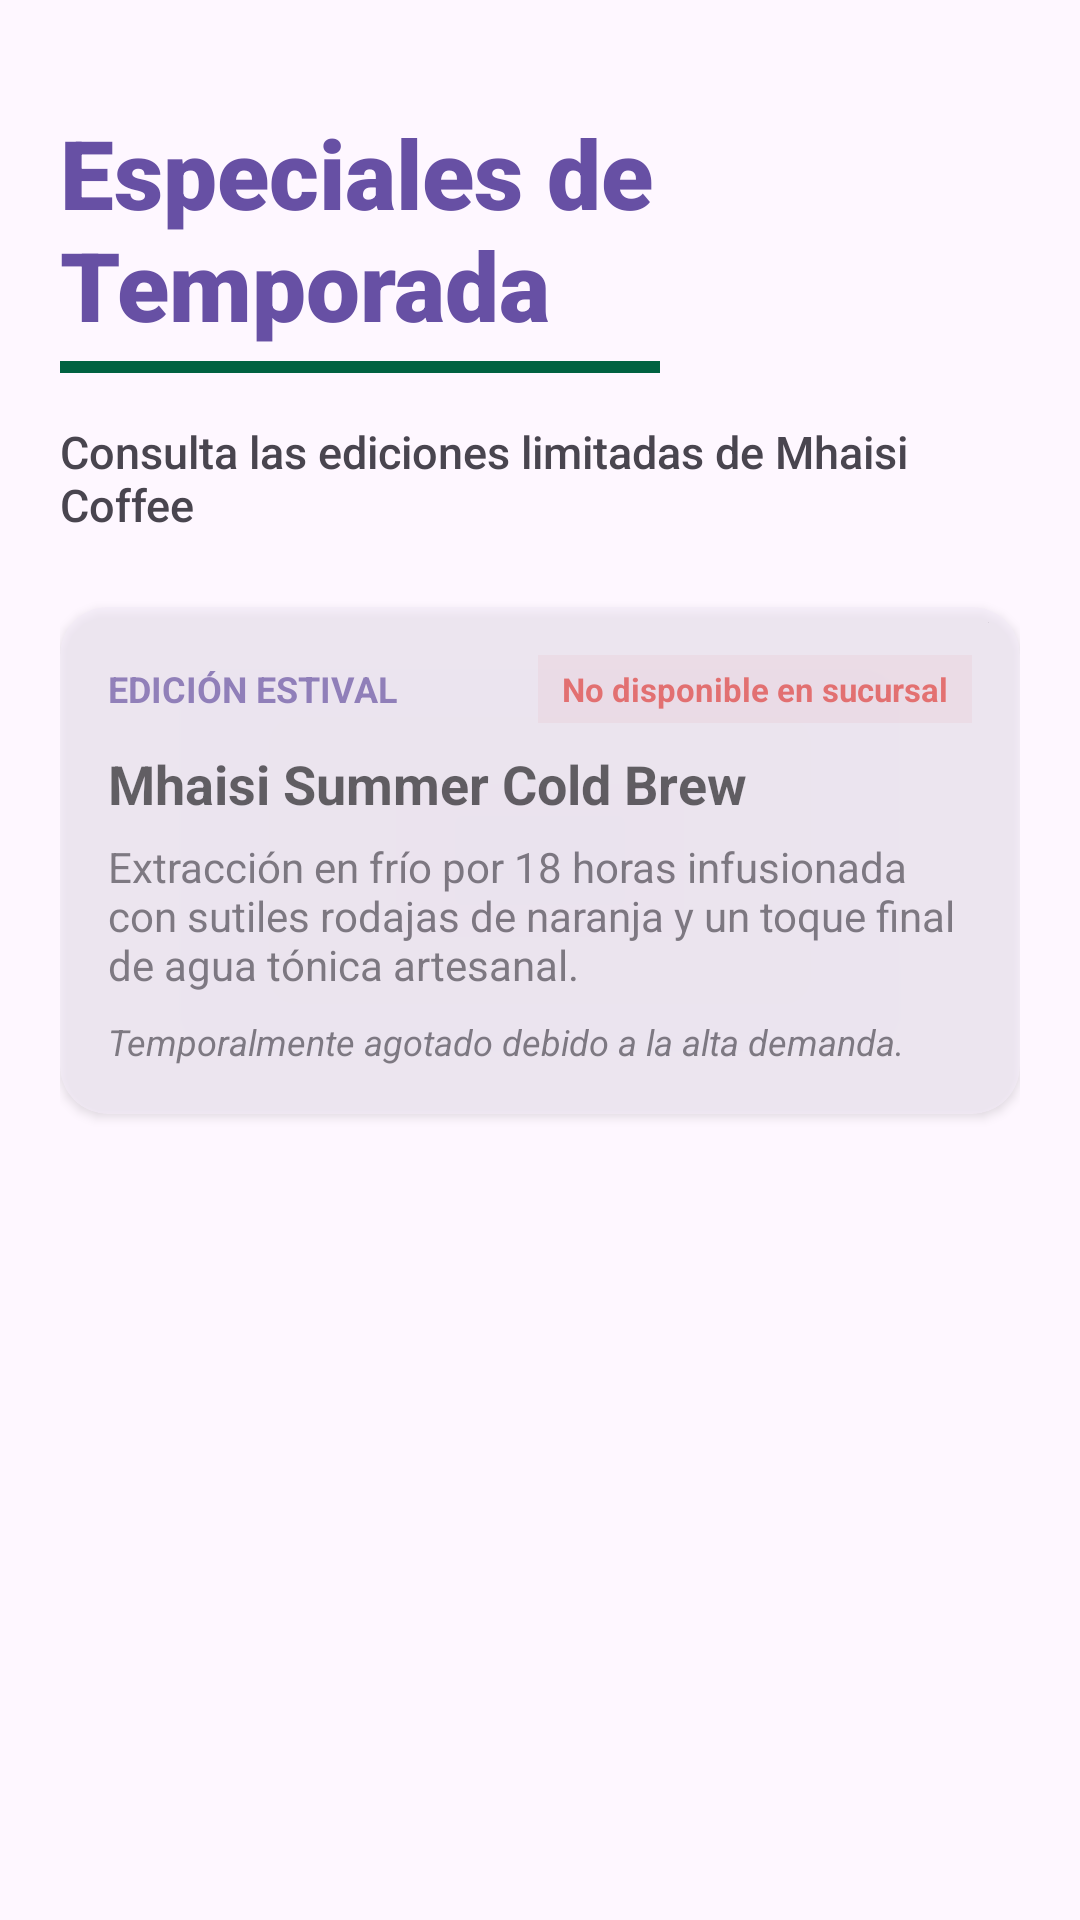

This screen was rendered from an Android layout file. Write that file and the resources it references.
<!-- AndroidManifest.xml: application theme Theme.Navegacion_Menus -->
<!-- res/layout/activity_temporada.xml -->
<?xml version="1.0" encoding="utf-8"?>
<androidx.core.widget.NestedScrollView
    xmlns:android="http://schemas.android.com/apk/res/android"
    xmlns:app="http://schemas.android.com/apk/res-auto"
    android:layout_width="match_parent"
    android:layout_height="match_parent"
    android:background="?android:attr/windowBackground"
    android:fitsSystemWindows="true">

    <LinearLayout
        android:layout_width="match_parent"
        android:layout_height="wrap_content"
        android:orientation="vertical"
        android:padding="20dp">

        <TextView
            android:layout_width="wrap_content"
            android:layout_height="wrap_content"
            android:text="Especiales de Temporada"
            android:textSize="32sp"
            android:fontFamily="sans-serif-black"
            android:textColor="?attr/colorBarraYBotones"
            android:layout_marginTop="16dp"
            android:layout_marginBottom="4dp"/>

        <View
            android:layout_width="200dp"
            android:layout_height="4dp"
            android:layout_marginBottom="16dp"
            android:background="#006241" />

        <TextView
            android:layout_width="wrap_content"
            android:layout_height="wrap_content"
            android:text="Consulta las ediciones limitadas de Mhaisi Coffee"
            android:textSize="15sp"
            android:fontFamily="sans-serif-medium"
            android:textColor="?android:attr/textColorSecondary"
            android:layout_marginBottom="24dp"/>

        <com.google.android.material.card.MaterialCardView
            android:layout_width="match_parent"
            android:layout_height="wrap_content"
            android:layout_marginBottom="16dp"
            android:alpha="0.65"
            app:cardCornerRadius="16dp"
            app:cardElevation="2dp"
            app:strokeWidth="0dp">

            <LinearLayout
                android:layout_width="match_parent"
                android:layout_height="wrap_content"
                android:orientation="vertical"
                android:padding="16dp">

                <RelativeLayout
                    android:layout_width="match_parent"
                    android:layout_height="wrap_content"
                    android:layout_marginBottom="8dp">

                    <TextView
                        android:layout_width="wrap_content"
                        android:layout_height="wrap_content"
                        android:text="EDICIÓN ESTIVAL"
                        android:textSize="12sp"
                        android:textStyle="bold"
                        android:textColor="?attr/colorBarraYBotones"
                        android:layout_centerVertical="true"/>

                    <TextView
                        android:layout_width="wrap_content"
                        android:layout_height="wrap_content"
                        android:text="No disponible en sucursal"
                        android:textSize="11sp"
                        android:textStyle="bold"
                        android:textColor="#E53935"
                        android:background="#12E53935"
                        android:paddingHorizontal="8dp"
                        android:paddingVertical="4dp"
                        android:layout_alignParentEnd="true"/>
                </RelativeLayout>

                <TextView
                    android:layout_width="wrap_content"
                    android:layout_height="wrap_content"
                    android:text="Mhaisi Summer Cold Brew"
                    android:textSize="18sp"
                    android:textStyle="bold"
                    android:textColor="?android:attr/textColorPrimary"/>

                <TextView
                    android:layout_width="match_parent"
                    android:layout_height="wrap_content"
                    android:text="Extracción en frío por 18 horas infusionada con sutiles rodajas de naranja y un toque final de agua tónica artesanal."
                    android:textSize="14sp"
                    android:textColor="?android:attr/textColorSecondary"
                    android:layout_marginTop="6dp"
                    android:layout_marginBottom="8dp"/>

                <TextView
                    android:layout_width="wrap_content"
                    android:layout_height="wrap_content"
                    android:text="Temporalmente agotado debido a la alta demanda."
                    android:textSize="12sp"
                    android:textStyle="italic"
                    android:textColor="?android:attr/textColorSecondary" />
            </LinearLayout>
        </com.google.android.material.card.MaterialCardView>

    </LinearLayout>
</androidx.core.widget.NestedScrollView>
<!-- resources referenced by this layout -->
<resources>
  <style name="Theme.Navegacion_Menus" parent="Base.Theme.Navegacion_Menus" />
  <style name="Base.Theme.Navegacion_Menus" parent="Theme.Material3.DayNight.NoActionBar">
          <item name="colorBarraYBotones">@color/morado_app_theme</item>
          <item name="colorTextoPasos">@color/primary_color</item>
          <item name="colorFondoDialogoConfirmar">#F5F3F7</item>
  
          <item name="colorPrimary">?attr/colorBarraYBotones</item>
          <item name="android:windowTranslucentStatus">true</item>
      </style>
  <color name="morado_app_theme">#6750A4</color>
  <color name="primary_color">#006241</color>
</resources>
